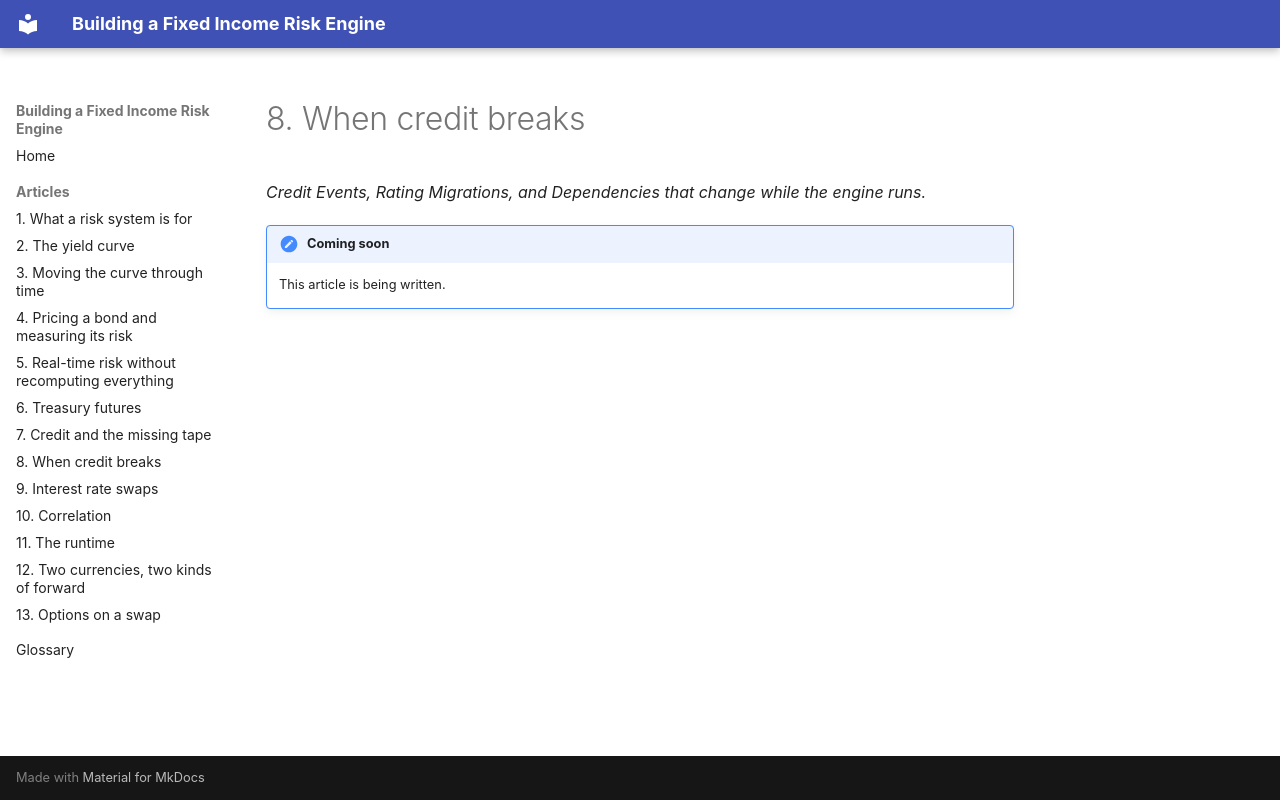

repository: suhasghorp/suhasghorp.github.io · page: articles/08-when-credit-breaks/index.html · generator: mkdocs

# 8. When credit breaks

*Credit Events, Rating Migrations, and Dependencies that change while the engine runs.*

!!! note "Coming soon"

    This article is being written.
